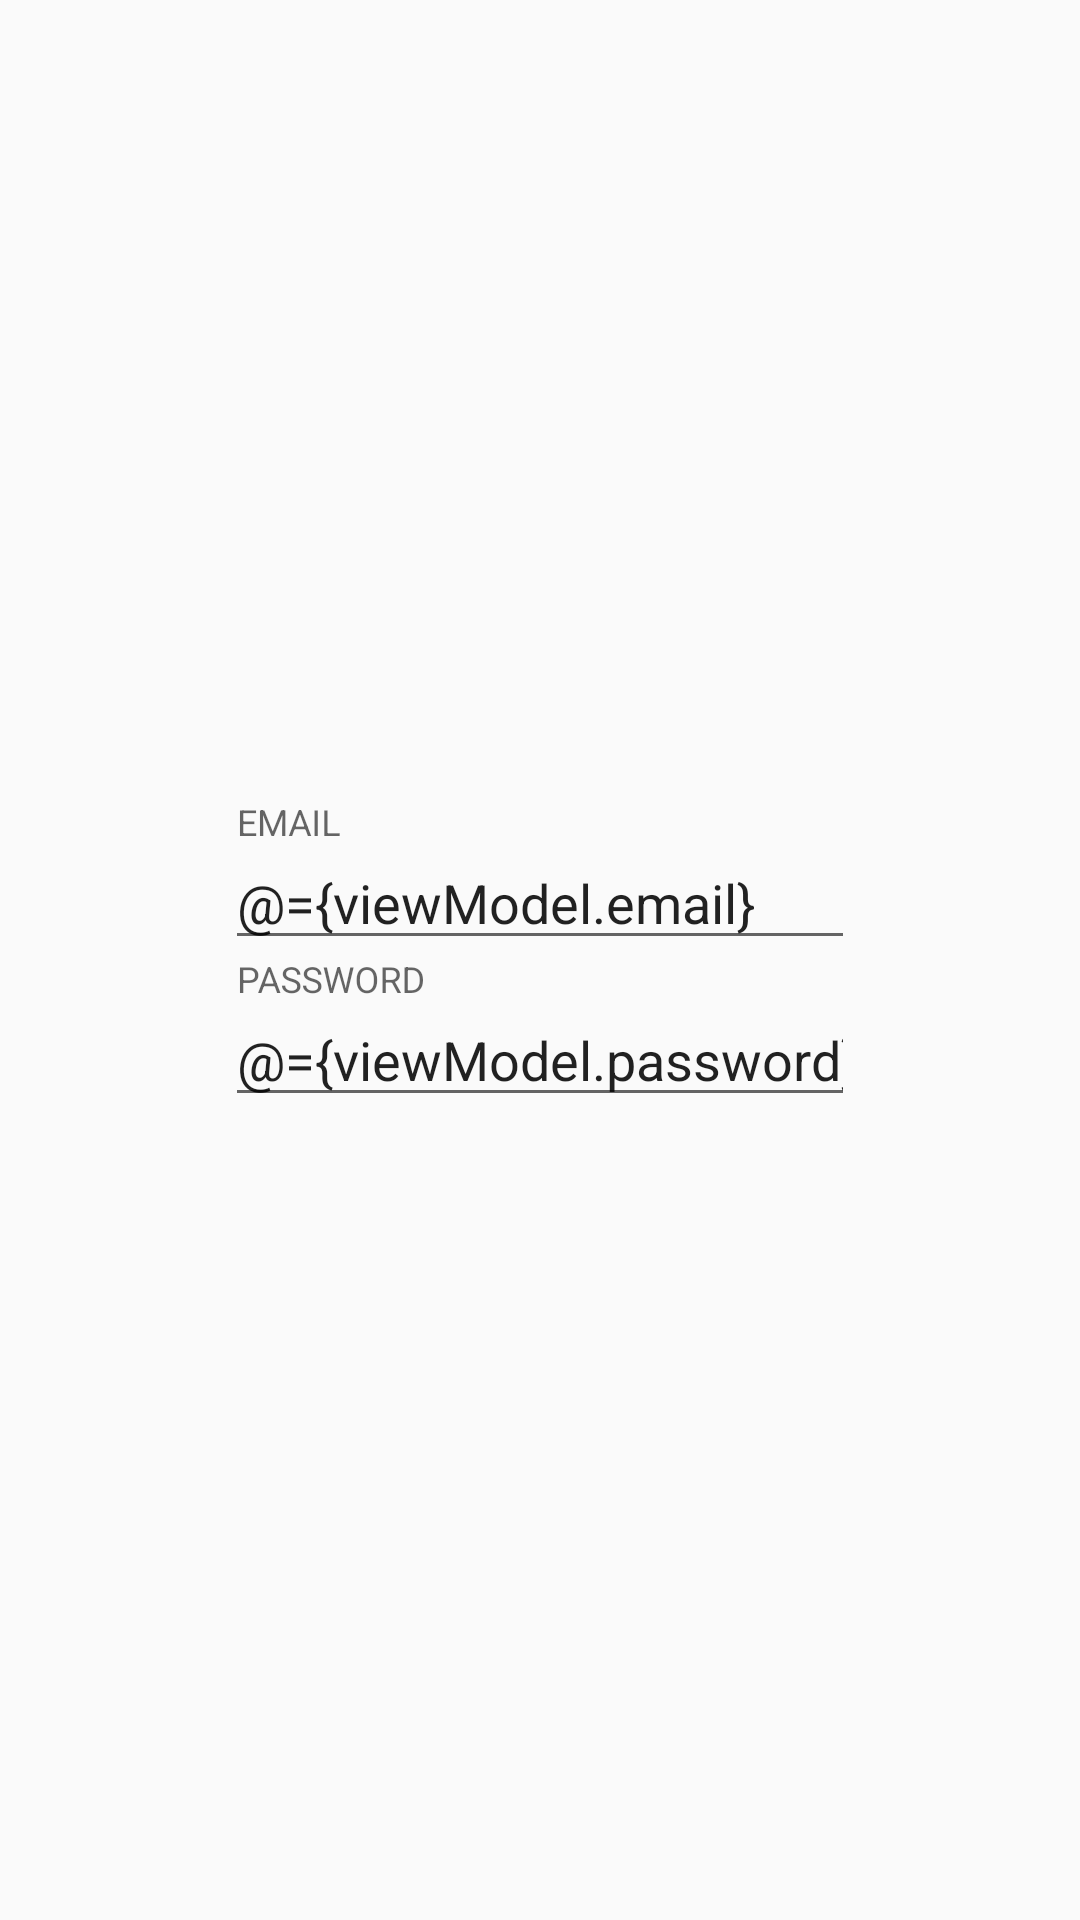

Produce the Android XML layout that renders to this screen, including the resource entries it uses.
<!-- AndroidManifest.xml: application theme AppTheme -->
<!-- res/layout/activity_login.xml -->
<?xml version="1.0" encoding="utf-8"?>
<layout xmlns:tools="http://schemas.android.com/tools"
    xmlns:android="http://schemas.android.com/apk/res/android"
    xmlns:app="http://schemas.android.com/apk/res-auto">

    <data>

        <variable
            name="viewModel"
            type="com.example.todo.presentation.feature.login.LoginViewModel" />
    </data>

    <android.support.constraint.ConstraintLayout
        android:layout_width="match_parent"
        android:layout_height="match_parent">


        <android.support.design.widget.TextInputLayout
            android:id="@+id/textInput_login_email"
            android:layout_width="wrap_content"
            android:layout_height="wrap_content"
            app:layout_constraintBottom_toTopOf="@+id/textInput_login_password"
            app:layout_constraintEnd_toEndOf="parent"
            app:layout_constraintStart_toStartOf="parent"
            app:layout_constraintTop_toTopOf="parent"
            app:layout_constraintVertical_chainStyle="packed">

            <android.support.design.widget.TextInputEditText
                android:id="@+id/editText_login_email"
                android:layout_width="match_parent"
                android:layout_height="wrap_content"
                android:ems="10"
                android:hint="@string/login_email"
                android:inputType="textEmailAddress"
                android:text="@={viewModel.email}" />

        </android.support.design.widget.TextInputLayout>

        <android.support.design.widget.TextInputLayout
            android:id="@+id/textInput_login_password"
            android:layout_width="wrap_content"
            android:layout_height="wrap_content"
            android:layout_marginEnd="8dp"
            android:layout_marginStart="8dp"
            android:ems="10"
            android:inputType="textPassword"
            app:layout_constraintBottom_toBottomOf="parent"
            app:layout_constraintEnd_toEndOf="parent"
            app:layout_constraintStart_toStartOf="parent"
            app:layout_constraintTop_toBottomOf="@+id/textInput_login_email">

            <android.support.design.widget.TextInputEditText
                android:id="@+id/editText_login_password"
                android:layout_width="match_parent"
                android:layout_height="wrap_content"
                android:ems="10"
                android:hint="@string/login_password"
                android:inputType="textEmailAddress"
                android:onEditorAction="@{viewModel.onEditorAction}"
            android:text="@={viewModel.password}" />
        </android.support.design.widget.TextInputLayout>

    </android.support.constraint.ConstraintLayout>
</layout>
<!-- resources referenced by this layout -->
<resources>
  <string name="login_email">EMAIL</string>
  <string name="login_password">PASSWORD</string>
  <style name="AppTheme" parent="Theme.AppCompat.Light.DarkActionBar">
          
          <item name="colorPrimary">@color/colorPrimary</item>
          <item name="colorPrimaryDark">@color/colorPrimaryDark</item>
          <item name="colorAccent">@color/colorAccent</item>
          <item name="android:textColor">@color/colorPrimaryText</item>
      </style>
  <color name="colorPrimary">#2196F3</color>
  <color name="colorPrimaryDark">#1976D2</color>
  <color name="colorAccent">#00BCD4</color>
  <color name="colorPrimaryText">#212121</color>
</resources>
